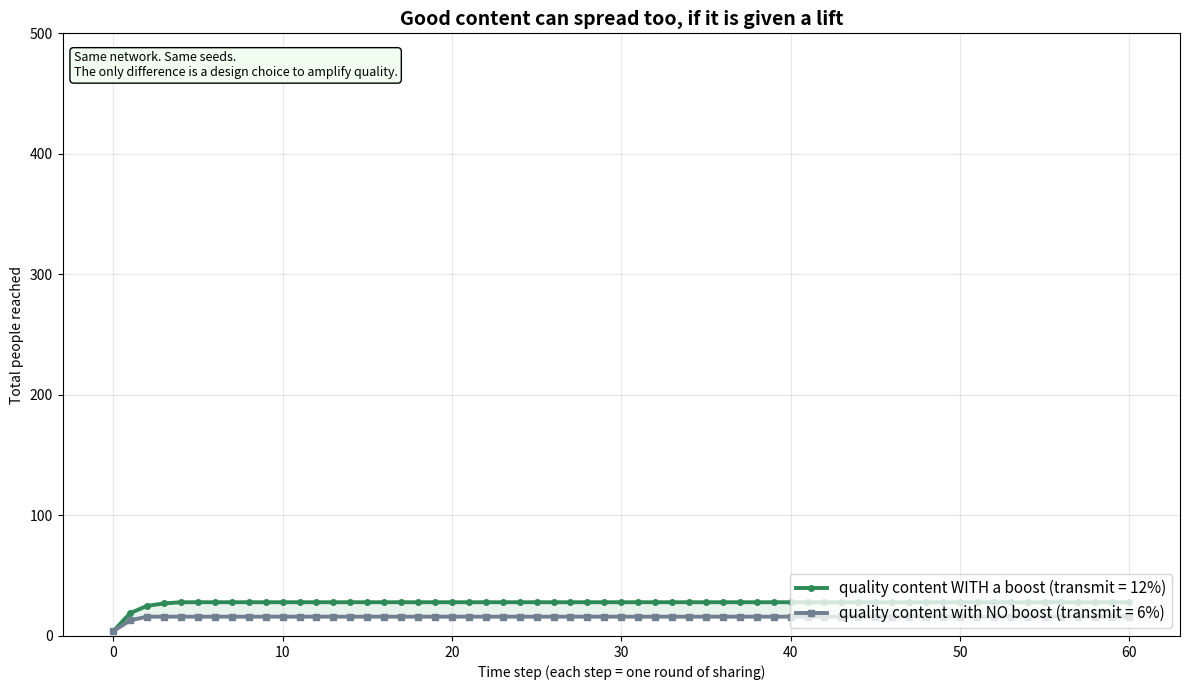

Reproduce this figure in Python. (Note: this script raises an exception after producing the figure.)
"""
HEALTHY RECOMMENDATION SPREAD
=======================================================================

Part 8 of The Algorithm Literacy Project (Guided Childhood).

THE QUESTION THIS ANSWERS
-------------------------
"If outrage and falsehood can spread, can GOOD content spread too? Is the
 system doomed to amplify only the worst stuff?"

THE HOPEFUL IDEA
----------------
The same machinery that can amplify junk can amplify quality. Spread is
about transmission conditions, not about whether content is good or bad.
If a recommender gives a small BOOST to prosocial, accurate, kind, or
genuinely useful content (for example by ranking it slightly higher, or
surfacing it to a few extra people), that boost compounds through the
network just like outrage's natural advantage does.

This is the encouraging counterpoint to outrage_spread.py and
misinformation_spread.py: design choices cut both ways. A feed is not
fated to be toxic. What gets a lift is a choice.

WHAT WE MODEL
-------------
Quality content that, on its own, spreads modestly (people do not share
it quite as eagerly as drama). We run it twice on the SAME network:
  - NO BOOST: it spreads at its natural, modest rate.
  - WITH BOOST: the algorithm lifts its effective transmission, standing
    in for "shown to more people / ranked higher".
We compare the two adoption curves.

This is a simplified model for intuition, not a forecast for any platform.
A real "quality boost" is far harder to define and to do fairly. The point
here is only that amplification is a lever that can point either way.

RUN IT
------
    python healthy_recommendation_spread.py
"""

import os
import numpy as np
import matplotlib
matplotlib.use("Agg")
import matplotlib.pyplot as plt
import networkx as nx

SEED = 33
N_PEOPLE = 500
N_SEEDS = 4
MAX_STEPS = 60

NATURAL_PROB = 0.06        # quality content's modest natural spread rate
BOOST_MULTIPLIER = 2.0     # the algorithm lifts its effective reach
BOOSTED_PROB = min(NATURAL_PROB * BOOST_MULTIPLIER, 0.99)

G = nx.barabasi_albert_graph(N_PEOPLE, m=2, seed=SEED)
degrees = np.array([deg for _, deg in G.degree()])
seed_nodes = np.argsort(degrees)[-N_SEEDS:]


def run_cascade(transmit_prob, seed=SEED):
    """Independent-cascade spread. Return cumulative adoption per step."""
    rng = np.random.default_rng(seed)
    state = np.zeros(N_PEOPLE, dtype=int)
    state[seed_nodes] = 1
    cumulative = [int((state >= 1).sum())]
    newly_active = list(seed_nodes)

    for _ in range(MAX_STEPS):
        next_active = []
        for node in newly_active:
            for nb in G.neighbors(node):
                if state[nb] == 0 and rng.random() < transmit_prob:
                    state[nb] = 1
                    next_active.append(nb)
            state[node] = 2
        newly_active = next_active
        cumulative.append(int((state >= 1).sum()))
        if not newly_active:
            break
    while len(cumulative) < MAX_STEPS + 1:
        cumulative.append(cumulative[-1])
    return np.array(cumulative)


no_boost = run_cascade(NATURAL_PROB, seed=SEED)
with_boost = run_cascade(BOOSTED_PROB, seed=SEED)

# --- Make the picture --------------------------------------------------
fig, ax = plt.subplots(figsize=(12, 7))
steps = np.arange(len(no_boost))

ax.plot(steps, with_boost, color="seagreen", linewidth=2.8,
        marker="o", markersize=4,
        label=f"quality content WITH a boost (transmit = {BOOSTED_PROB:.0%})")
ax.plot(steps, no_boost, color="slategrey", linewidth=2.8,
        marker="s", markersize=4,
        label=f"quality content with NO boost (transmit = {NATURAL_PROB:.0%})")
ax.fill_between(steps, no_boost, with_boost,
                where=with_boost >= no_boost,
                color="seagreen", alpha=0.10)

ax.set_title("Good content can spread too, if it is given a lift",
             fontsize=14, fontweight="bold")
ax.set_xlabel("Time step (each step = one round of sharing)")
ax.set_ylabel("Total people reached")
ax.set_ylim(0, N_PEOPLE)
ax.legend(loc="lower right", fontsize=11)
ax.grid(alpha=0.3)
ax.text(0.01, 0.97,
        "Same network. Same seeds.\n"
        "The only difference is a design choice to amplify quality.",
        transform=ax.transAxes, va="top", fontsize=9,
        bbox=dict(boxstyle="round", facecolor="honeydew"))

fig.tight_layout()

OUT_DIR = os.path.join(os.path.dirname(os.path.abspath(__file__)), "output")
os.makedirs(OUT_DIR, exist_ok=True)
out_path = os.path.join(OUT_DIR, "healthy_recommendation_spread.png")
fig.savefig(out_path, dpi=120)
plt.close(fig)

# --- Plain-language interpretation ------------------------------------
no_final = int(no_boost[-1])
boost_final = int(with_boost[-1])
ratio = boost_final / max(no_final, 1)

print("=" * 70)
print("HEALTHY RECOMMENDATION SPREAD  ->  saved:", out_path)
print("=" * 70)
print(f"""
The same piece of quality content was released into the same network
twice. Once it spread at its natural modest rate. Once the algorithm gave
it a boost (here, doubling its effective transmission).

Final reach:
  no boost   : {no_final} people
  with boost : {boost_final} people
The boost lifted reach by about {ratio:.1f} times.

WHAT TO TAKE FROM THIS:
Virality is not a moral judgement. The network does not know or care
whether content is kind or cruel, true or false. It only responds to
transmission conditions. That means the SAME amplification that makes
outrage travel can make good, accurate, generous content travel.

THE HOPEFUL POINT:
A feed full of the worst of us is not inevitable. What gets boosted is a
choice, made by people who build and tune these systems, and increasingly
something the public can ask questions about. Understanding the dynamics
(Parts of this project) is the first step to asking for better ones.

TRY CHANGING:
  - BOOST_MULTIPLIER : how strong a lift quality content gets.
  - NATURAL_PROB : start quality content even lower and see if a boost
                   can still rescue its reach.
""")
